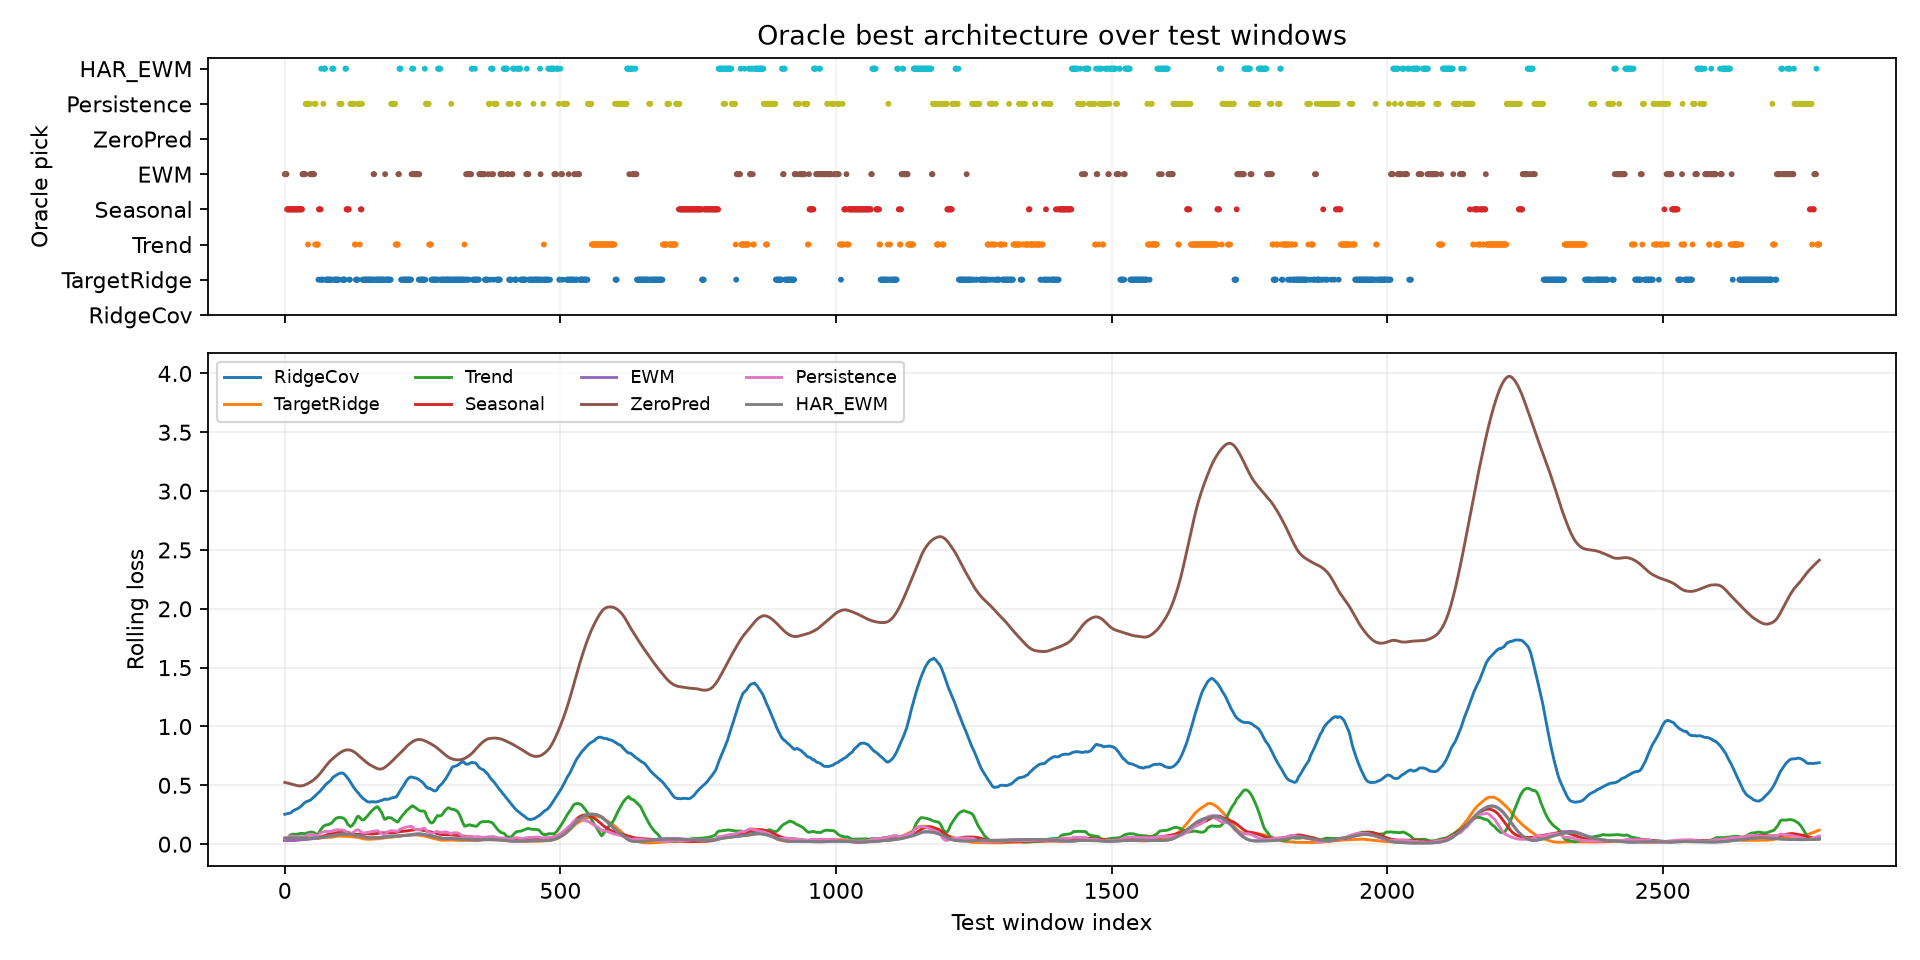

The file beside this chart, header and first rows:
window_index, best_model, best_loss, second_model, second_loss, margin_vs_second, best_single_model, best_single_loss, oracle_gain_vs_best_single
0, EWM, 0.03082, Trend, 0.03271, 0.001896, HAR_EWM, 0.05346, 0.02264
1, EWM, 0.03081, Trend, 0.03129, 0.000484, HAR_EWM, 0.05373, 0.02292
2, EWM, 0.03087, TargetRidge, 0.03406, 0.003198, HAR_EWM, 0.05393, 0.02306
3, EWM, 0.03101, Seasonal, 0.0317, 0.0006876, HAR_EWM, 0.05374, 0.02272
4, Seasonal, 0.02703, EWM, 0.03109, 0.00406, HAR_EWM, 0.05395, 0.02692
5, Seasonal, 0.02544, EWM, 0.03083, 0.005391, HAR_EWM, 0.05449, 0.02905
6, Seasonal, 0.02504, EWM, 0.03142, 0.006386, HAR_EWM, 0.05484, 0.0298
7, Seasonal, 0.02543, EWM, 0.03148, 0.006044, HAR_EWM, 0.05526, 0.02983
8, Seasonal, 0.02597, EWM, 0.03097, 0.004997, HAR_EWM, 0.05586, 0.02989
9, Seasonal, 0.02621, EWM, 0.03104, 0.00483, HAR_EWM, 0.05594, 0.02972
10, Seasonal, 0.02629, EWM, 0.03159, 0.005303, HAR_EWM, 0.05589, 0.0296
11, Seasonal, 0.02699, EWM, 0.03108, 0.004082, HAR_EWM, 0.05557, 0.02857
12, Seasonal, 0.02737, EWM, 0.03063, 0.003265, HAR_EWM, 0.05515, 0.02778
13, Seasonal, 0.02822, EWM, 0.03077, 0.002556, HAR_EWM, 0.05483, 0.02661
14, Seasonal, 0.028, EWM, 0.0302, 0.002194, HAR_EWM, 0.0534, 0.0254
15, Seasonal, 0.02737, EWM, 0.03072, 0.003352, HAR_EWM, 0.05196, 0.02459
16, Seasonal, 0.02767, EWM, 0.03112, 0.003449, HAR_EWM, 0.05127, 0.0236
17, Seasonal, 0.02866, Persistence, 0.03087, 0.002219, HAR_EWM, 0.05146, 0.0228
18, Seasonal, 0.02875, EWM, 0.03273, 0.003983, HAR_EWM, 0.05038, 0.02163
19, Seasonal, 0.02878, Persistence, 0.03126, 0.002478, HAR_EWM, 0.05004, 0.02126
20, Seasonal, 0.02826, EWM, 0.03364, 0.005381, HAR_EWM, 0.0489, 0.02064
21, Seasonal, 0.02775, Persistence, 0.03139, 0.003636, HAR_EWM, 0.04834, 0.02058
22, Seasonal, 0.02596, Persistence, 0.0314, 0.005436, HAR_EWM, 0.04751, 0.02154
23, Seasonal, 0.02498, EWM, 0.03349, 0.008511, HAR_EWM, 0.04697, 0.02199
24, Seasonal, 0.02486, EWM, 0.03368, 0.008821, HAR_EWM, 0.04732, 0.02246
25, Seasonal, 0.02499, EWM, 0.0343, 0.009313, HAR_EWM, 0.04775, 0.02276
26, Seasonal, 0.02606, EWM, 0.03416, 0.008099, HAR_EWM, 0.04869, 0.02263
27, Seasonal, 0.02679, EWM, 0.03581, 0.009022, HAR_EWM, 0.04951, 0.02272
28, Seasonal, 0.02838, EWM, 0.03548, 0.007092, HAR_EWM, 0.0507, 0.02232
29, Seasonal, 0.03022, EWM, 0.03569, 0.005465, HAR_EWM, 0.05204, 0.02182
30, Seasonal, 0.03217, EWM, 0.03643, 0.004254, HAR_EWM, 0.05341, 0.02123
31, Seasonal, 0.03453, EWM, 0.03777, 0.003242, HAR_EWM, 0.05526, 0.02073
32, EWM, 0.03713, Seasonal, 0.0376, 0.0004733, HAR_EWM, 0.05703, 0.0199
33, EWM, 0.03863, Seasonal, 0.0412, 0.002568, HAR_EWM, 0.05914, 0.0205
34, EWM, 0.03968, Seasonal, 0.04479, 0.005108, HAR_EWM, 0.06101, 0.02133
35, EWM, 0.04047, TargetRidge, 0.0443, 0.003828, HAR_EWM, 0.06136, 0.02089
36, EWM, 0.04166, Seasonal, 0.04721, 0.005555, HAR_EWM, 0.0618, 0.02014
37, EWM, 0.04313, TargetRidge, 0.04661, 0.003485, HAR_EWM, 0.06185, 0.01872
38, Persistence, 0.02734, TargetRidge, 0.03305, 0.005708, HAR_EWM, 0.06008, 0.03274
39, Persistence, 0.02633, TargetRidge, 0.03005, 0.003712, HAR_EWM, 0.05755, 0.03121
40, Persistence, 0.0268, TargetRidge, 0.03003, 0.003229, HAR_EWM, 0.05521, 0.02841
41, Persistence, 0.02743, Trend, 0.02865, 0.001226, HAR_EWM, 0.05288, 0.02546
42, Trend, 0.02576, TargetRidge, 0.02936, 0.0036, HAR_EWM, 0.04992, 0.02416
43, Persistence, 0.02649, Trend, 0.02746, 0.0009635, HAR_EWM, 0.04813, 0.02163
44, Persistence, 0.02715, TargetRidge, 0.03466, 0.007508, HAR_EWM, 0.04704, 0.01989
45, Persistence, 0.03034, TargetRidge, 0.03669, 0.006358, HAR_EWM, 0.04634, 0.016
46, EWM, 0.03733, TargetRidge, 0.04146, 0.004133, HAR_EWM, 0.0465, 0.009168
47, EWM, 0.03915, TargetRidge, 0.04278, 0.003631, HAR_EWM, 0.04701, 0.007865
48, EWM, 0.04026, TargetRidge, 0.04345, 0.003187, HAR_EWM, 0.04796, 0.007705
49, EWM, 0.04247, TargetRidge, 0.04707, 0.004595, HAR_EWM, 0.04973, 0.007261
50, EWM, 0.04436, TargetRidge, 0.04972, 0.005351, HAR_EWM, 0.05118, 0.006818
51, EWM, 0.04648, TargetRidge, 0.05069, 0.00421, HAR_EWM, 0.05314, 0.006658
52, EWM, 0.05029, HAR_EWM, 0.05608, 0.005794, HAR_EWM, 0.05608, 0.005794
53, EWM, 0.05176, TargetRidge, 0.05539, 0.003627, HAR_EWM, 0.0567, 0.004941
54, Persistence, 0.04838, TargetRidge, 0.05128, 0.002894, HAR_EWM, 0.05712, 0.008736
55, Trend, 0.04167, Persistence, 0.04752, 0.005851, HAR_EWM, 0.05809, 0.01642
56, Persistence, 0.05006, Trend, 0.05112, 0.001056, HAR_EWM, 0.05921, 0.009147
57, Trend, 0.0413, Seasonal, 0.05208, 0.01078, HAR_EWM, 0.06028, 0.01898
58, Trend, 0.03803, Seasonal, 0.05169, 0.01366, HAR_EWM, 0.06018, 0.02216
59, Trend, 0.03962, TargetRidge, 0.05303, 0.01341, HAR_EWM, 0.06028, 0.02066
... 2,725 more rows
